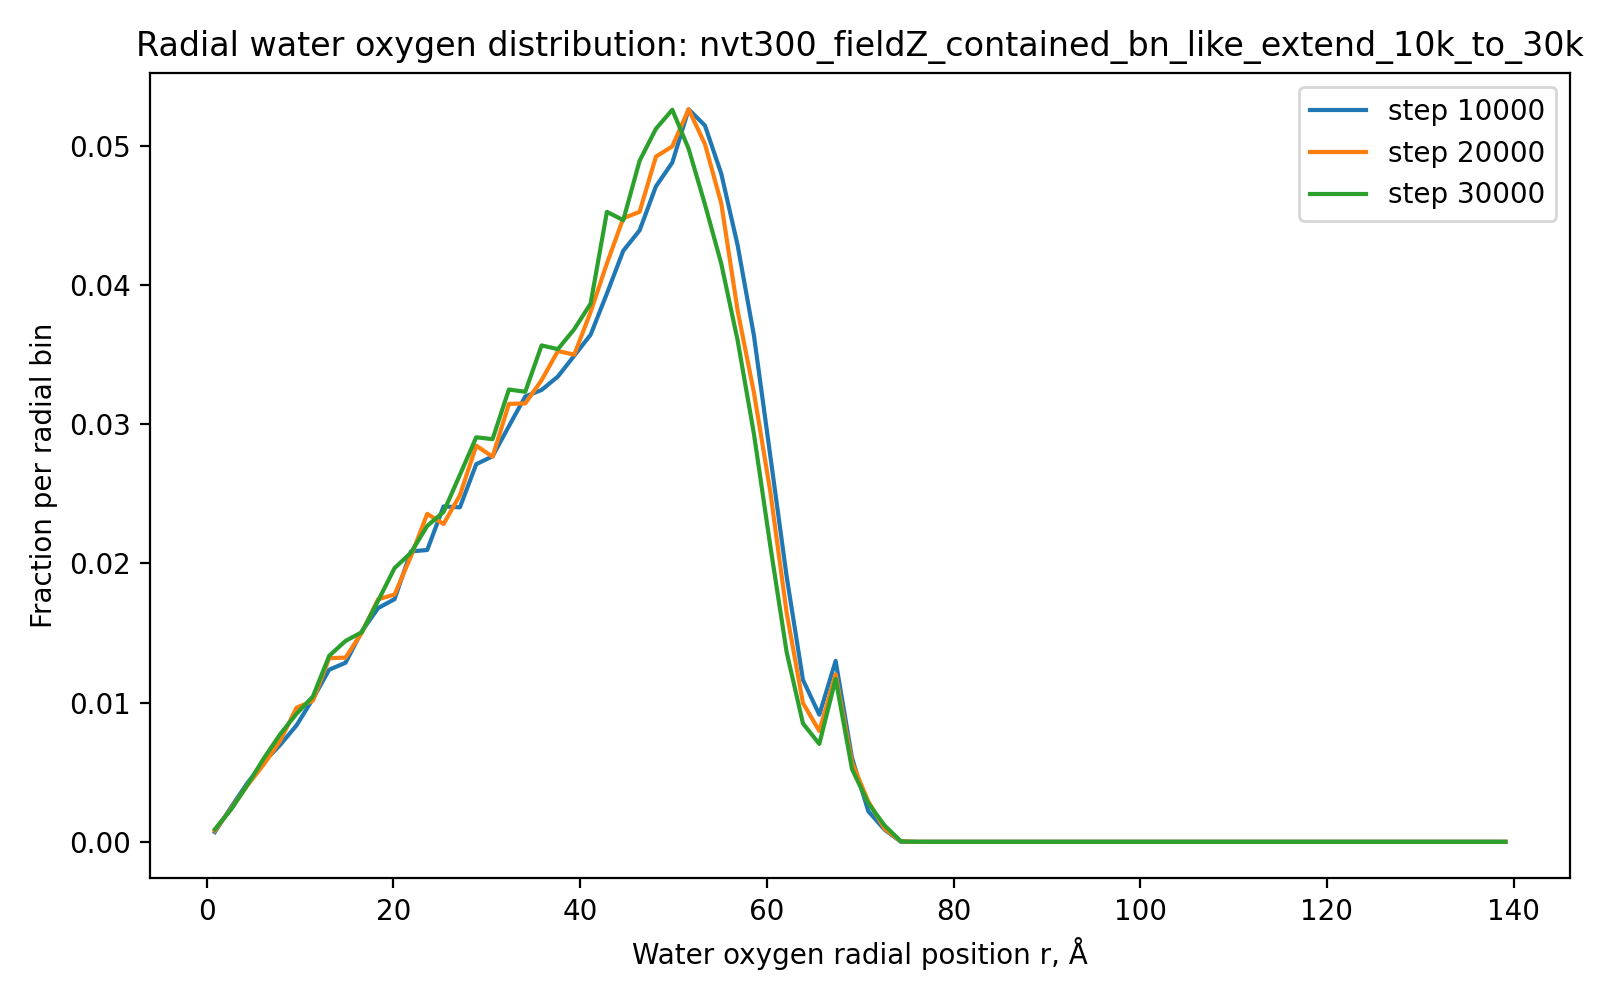

Source data for this figure (header and first rows):
run, timestep, r_A, fraction
nvt300_fieldZ_contained_bn_like_extend_1…, 10000, 0.875, 0.0007
nvt300_fieldZ_contained_bn_like_extend_1…, 10000, 2.625, 0.0025
nvt300_fieldZ_contained_bn_like_extend_1…, 10000, 4.375, 0.004233
nvt300_fieldZ_contained_bn_like_extend_1…, 10000, 6.125, 0.005733
nvt300_fieldZ_contained_bn_like_extend_1…, 10000, 7.875, 0.006967
nvt300_fieldZ_contained_bn_like_extend_1…, 10000, 9.625, 0.008367
nvt300_fieldZ_contained_bn_like_extend_1…, 10000, 11.38, 0.01027
nvt300_fieldZ_contained_bn_like_extend_1…, 10000, 13.12, 0.01237
nvt300_fieldZ_contained_bn_like_extend_1…, 10000, 14.88, 0.01287
nvt300_fieldZ_contained_bn_like_extend_1…, 10000, 16.62, 0.01513
nvt300_fieldZ_contained_bn_like_extend_1…, 10000, 18.38, 0.0168
nvt300_fieldZ_contained_bn_like_extend_1…, 10000, 20.12, 0.01743
nvt300_fieldZ_contained_bn_like_extend_1…, 10000, 21.88, 0.02087
nvt300_fieldZ_contained_bn_like_extend_1…, 10000, 23.62, 0.02097
nvt300_fieldZ_contained_bn_like_extend_1…, 10000, 25.38, 0.0241
nvt300_fieldZ_contained_bn_like_extend_1…, 10000, 27.12, 0.02403
nvt300_fieldZ_contained_bn_like_extend_1…, 10000, 28.88, 0.02713
nvt300_fieldZ_contained_bn_like_extend_1…, 10000, 30.62, 0.0277
nvt300_fieldZ_contained_bn_like_extend_1…, 10000, 32.38, 0.02987
nvt300_fieldZ_contained_bn_like_extend_1…, 10000, 34.12, 0.032
nvt300_fieldZ_contained_bn_like_extend_1…, 10000, 35.88, 0.03247
nvt300_fieldZ_contained_bn_like_extend_1…, 10000, 37.62, 0.03343
nvt300_fieldZ_contained_bn_like_extend_1…, 10000, 39.38, 0.03493
nvt300_fieldZ_contained_bn_like_extend_1…, 10000, 41.12, 0.03643
nvt300_fieldZ_contained_bn_like_extend_1…, 10000, 42.88, 0.0394
nvt300_fieldZ_contained_bn_like_extend_1…, 10000, 44.62, 0.04247
nvt300_fieldZ_contained_bn_like_extend_1…, 10000, 46.38, 0.04393
nvt300_fieldZ_contained_bn_like_extend_1…, 10000, 48.12, 0.0471
nvt300_fieldZ_contained_bn_like_extend_1…, 10000, 49.88, 0.0488
nvt300_fieldZ_contained_bn_like_extend_1…, 10000, 51.62, 0.05263
nvt300_fieldZ_contained_bn_like_extend_1…, 10000, 53.38, 0.05147
nvt300_fieldZ_contained_bn_like_extend_1…, 10000, 55.12, 0.048
nvt300_fieldZ_contained_bn_like_extend_1…, 10000, 56.88, 0.04287
nvt300_fieldZ_contained_bn_like_extend_1…, 10000, 58.62, 0.03637
nvt300_fieldZ_contained_bn_like_extend_1…, 10000, 60.38, 0.02773
nvt300_fieldZ_contained_bn_like_extend_1…, 10000, 62.12, 0.01907
nvt300_fieldZ_contained_bn_like_extend_1…, 10000, 63.88, 0.01163
nvt300_fieldZ_contained_bn_like_extend_1…, 10000, 65.62, 0.009133
nvt300_fieldZ_contained_bn_like_extend_1…, 10000, 67.38, 0.013
nvt300_fieldZ_contained_bn_like_extend_1…, 10000, 69.12, 0.006033
nvt300_fieldZ_contained_bn_like_extend_1…, 10000, 70.88, 0.0022
nvt300_fieldZ_contained_bn_like_extend_1…, 10000, 72.62, 0.0008667
nvt300_fieldZ_contained_bn_like_extend_1…, 10000, 74.38, 0.0
nvt300_fieldZ_contained_bn_like_extend_1…, 10000, 76.12, 0.0
nvt300_fieldZ_contained_bn_like_extend_1…, 10000, 77.88, 0.0
nvt300_fieldZ_contained_bn_like_extend_1…, 10000, 79.62, 0.0
nvt300_fieldZ_contained_bn_like_extend_1…, 10000, 81.38, 0.0
nvt300_fieldZ_contained_bn_like_extend_1…, 10000, 83.12, 0.0
nvt300_fieldZ_contained_bn_like_extend_1…, 10000, 84.88, 0.0
nvt300_fieldZ_contained_bn_like_extend_1…, 10000, 86.62, 0.0
nvt300_fieldZ_contained_bn_like_extend_1…, 10000, 88.38, 0.0
nvt300_fieldZ_contained_bn_like_extend_1…, 10000, 90.12, 0.0
nvt300_fieldZ_contained_bn_like_extend_1…, 10000, 91.88, 0.0
nvt300_fieldZ_contained_bn_like_extend_1…, 10000, 93.62, 0.0
nvt300_fieldZ_contained_bn_like_extend_1…, 10000, 95.38, 0.0
nvt300_fieldZ_contained_bn_like_extend_1…, 10000, 97.12, 0.0
nvt300_fieldZ_contained_bn_like_extend_1…, 10000, 98.88, 0.0
nvt300_fieldZ_contained_bn_like_extend_1…, 10000, 100.6, 0.0
nvt300_fieldZ_contained_bn_like_extend_1…, 10000, 102.4, 0.0
nvt300_fieldZ_contained_bn_like_extend_1…, 10000, 104.1, 0.0
... 820 more rows
